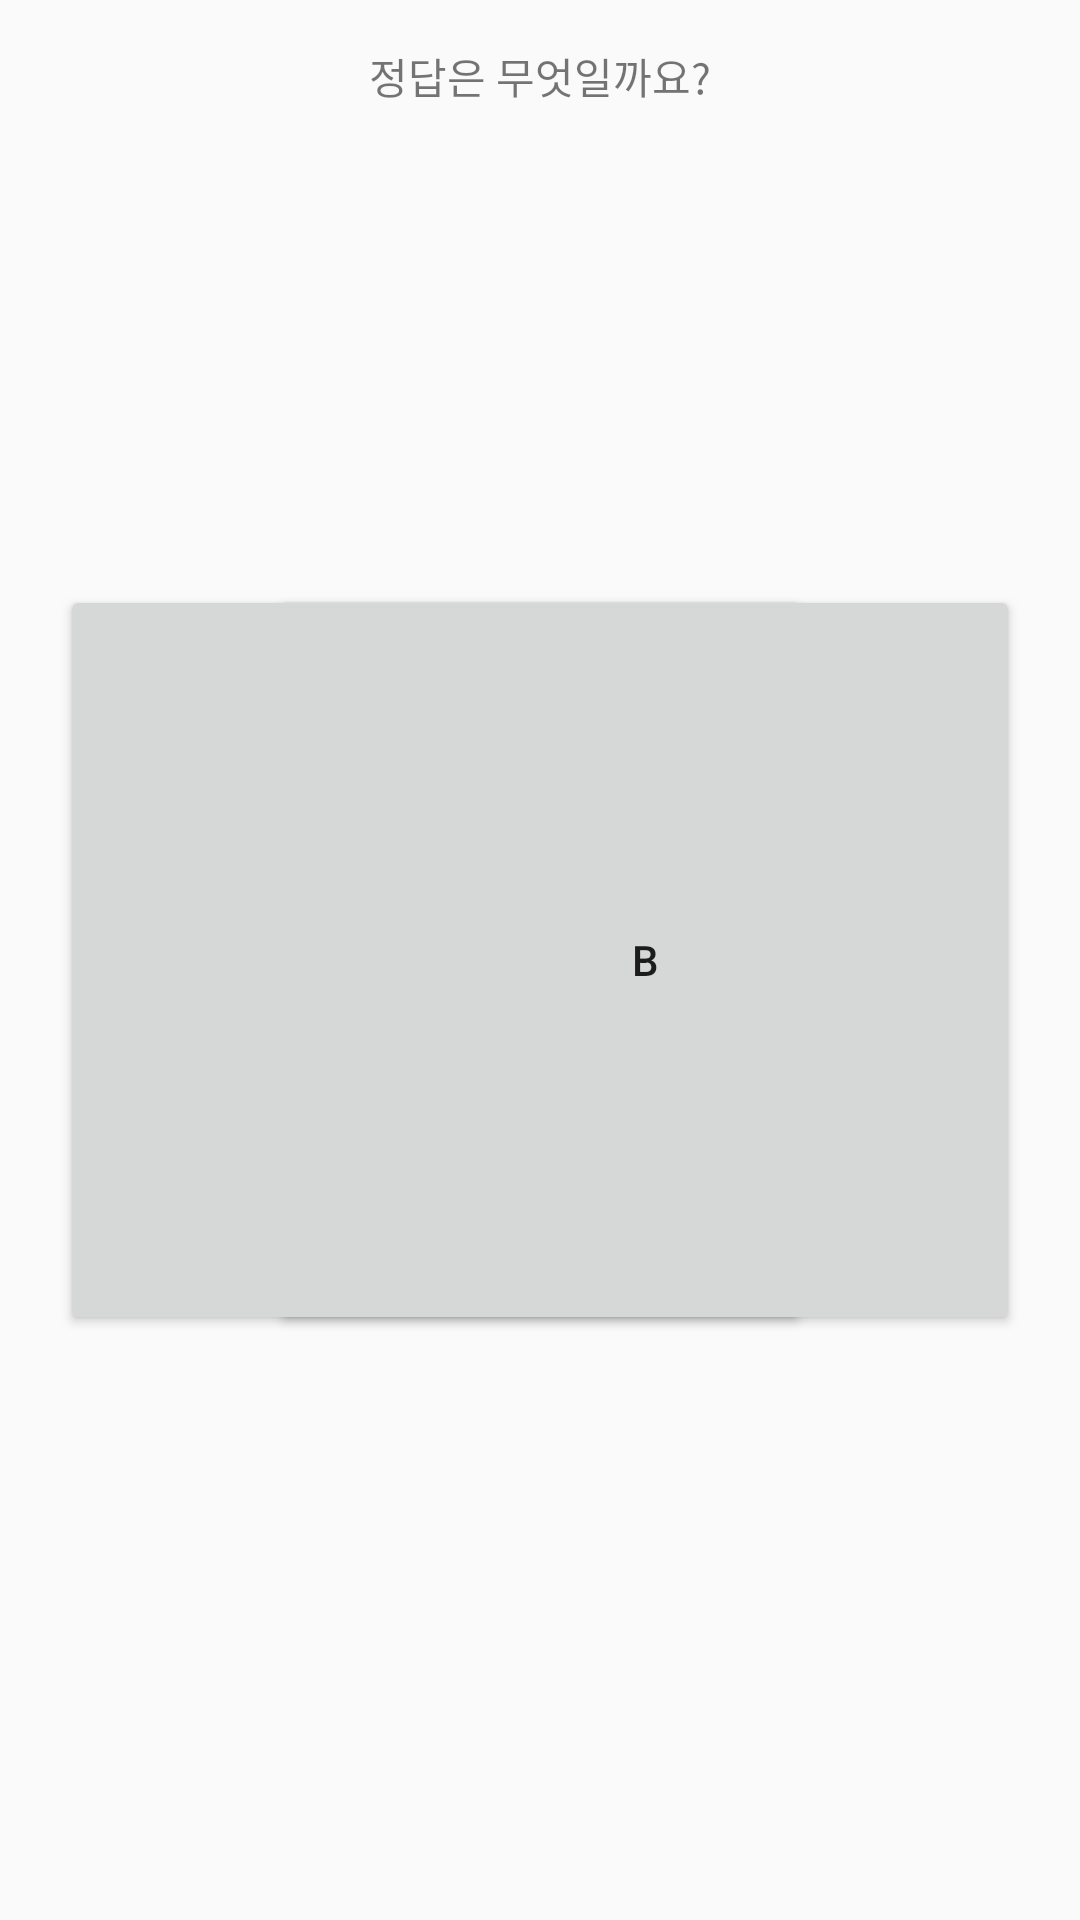

Write the Android layout XML for this screen, with the resource values it uses.
<!-- AndroidManifest.xml: application theme AppTheme -->
<!-- res/layout/activity_quiz.xml -->
<?xml version="1.0" encoding="utf-8"?>
<LinearLayout xmlns:android="http://schemas.android.com/apk/res/android"
    android:layout_height="match_parent"
    android:layout_width="match_parent"
    android:orientation="horizontal">


    <RelativeLayout
        android:id="@+id/lay_quiz"
        android:layout_width="match_parent"
        android:layout_height="match_parent"
        android:layout_weight="1"
        >
        <TextView
            android:id="@+id/Textview_quiz"
            android:layout_width="wrap_content"
            android:layout_height="wrap_content"
            android:layout_marginTop="15dp"
            android:layout_centerHorizontal="true"
            android:text="정답은 무엇일까요?" />

        <Button
            android:id="@+id/button_answer1"
            android:layout_width="250dp"
            android:layout_height="250dp"
            android:layout_centerVertical="true"
            android:layout_marginLeft="20dp"
            android:onClick="onClick"
            android:text="A" />

        <Button
            android:id="@+id/button_answer2"
            android:layout_width="250dp"
            android:layout_height="250dp"
            android:layout_alignParentRight="true"
            android:layout_centerVertical="true"
            android:layout_marginRight="20dp"
            android:onClick="onClick"
            android:text="B" />
    </RelativeLayout>
</LinearLayout>
<!-- resources referenced by this layout -->
<resources>
  <style name="AppTheme" parent="Theme.AppCompat.Light.DarkActionBar">
          
          <item name="colorPrimary">@color/colorPrimary</item>
          <item name="colorPrimaryDark">@color/colorPrimaryDark</item>
          <item name="colorAccent">@color/colorAccent</item>
  
          
          <item name="windowActionBar">false</item>
          <item name="windowNoTitle">true</item>
  
          
          <item name="android:windowFullscreen">true</item>
      </style>
  <color name="colorPrimary">#3F51B5</color>
  <color name="colorPrimaryDark">#303F9F</color>
  <color name="colorAccent">#FF4081</color>
</resources>
